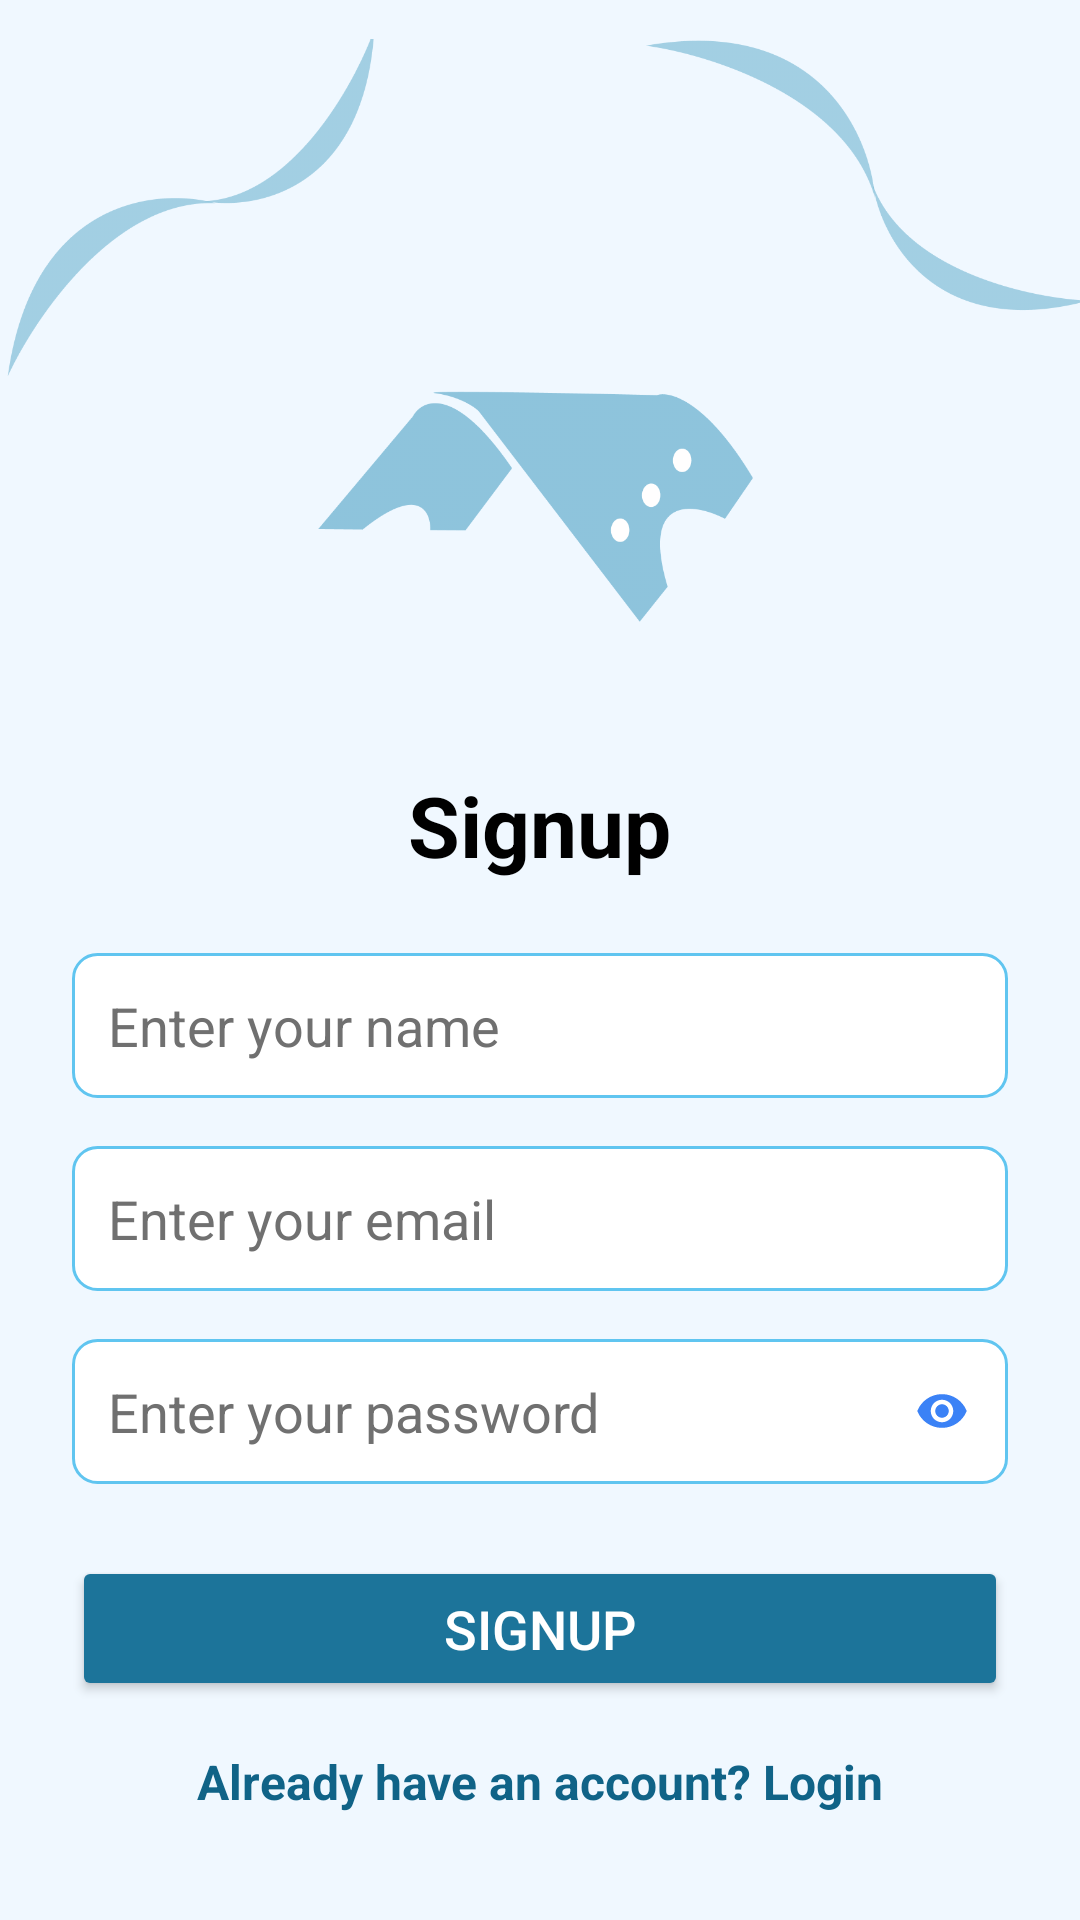

Reconstruct the res/layout file that produces this screen, plus the resources it refers to.
<!-- AndroidManifest.xml: application theme Theme.CineTix -->
<!-- res/layout/activity_signup.xml -->
<?xml version="1.0" encoding="utf-8"?>
<RelativeLayout xmlns:android="http://schemas.android.com/apk/res/android"
    xmlns:tools="http://schemas.android.com/tools"
    android:id="@+id/main"
    android:layout_width="match_parent"
    android:layout_height="match_parent"
    tools:context=".SignupActivity"
    android:background="@color/white3">

    <ImageView
        android:id="@+id/shape3"
        android:layout_width="match_parent"
        android:layout_height="260dp"
        android:layout_marginTop="-20dp"
        android:adjustViewBounds="true"
        android:contentDescription="@string/signup_image"
        android:src="@drawable/signup"
        tools:ignore="ImageContrastCheck" />

    <TextView
        android:id="@+id/signupTitle"
        android:layout_width="wrap_content"
        android:layout_height="wrap_content"
        android:layout_below="@id/shape3"
        android:layout_marginTop="16dp"
        android:layout_centerHorizontal="true"
        android:text="@string/signup"
        android:textSize="28sp"
        android:textStyle="bold"
        android:textColor="@color/black" />

    <EditText
        android:id="@+id/nameEditText"
        android:layout_width="match_parent"
        android:layout_height="wrap_content"
        android:layout_below="@id/signupTitle"
        android:layout_marginStart="24dp"
        android:layout_marginTop="24dp"
        android:layout_marginEnd="24dp"
        android:background="@drawable/edittext_background"
        android:hint="@string/enter_your_name"
        android:inputType="textPersonName"
        android:autofillHints="name"
        android:importantForAutofill="yes"
        android:padding="12dp"
        android:textColor="@color/black"
        android:textColorHint="@color/gray"
        tools:ignore="TextContrastCheck,VisualLintTextFieldSize" />


    <EditText
        android:id="@+id/emailEditText"
        android:layout_width="match_parent"
        android:layout_height="wrap_content"
        android:layout_below="@id/nameEditText"
        android:layout_marginStart="24dp"
        android:layout_marginTop="16dp"
        android:layout_marginEnd="24dp"
        android:background="@drawable/edittext_background"
        android:hint="@string/enter_your_email"
        android:inputType="textEmailAddress"
        android:autofillHints="emailAddress"
        android:importantForAutofill="yes"
        android:padding="12dp"
        android:textColor="@color/black"
        android:textColorHint="@color/gray"
        tools:ignore="TextContrastCheck,VisualLintTextFieldSize" />

    <RelativeLayout
        android:id="@+id/passwordContainer"
        android:layout_width="match_parent"
        android:layout_height="wrap_content"
        android:layout_below="@id/emailEditText"
        android:layout_marginTop="16dp"
        android:layout_marginStart="24dp"
        android:layout_marginEnd="24dp"
        android:importantForAutofill="no">

        <EditText
            android:id="@+id/passwordEditText"
            android:layout_width="match_parent"
            android:layout_height="wrap_content"
            android:layout_alignParentStart="true"
            android:layout_alignParentEnd="true"
            android:layout_marginEnd="0dp"
            android:background="@drawable/edittext_background"
            android:hint="@string/enter_your_password"
            android:inputType="textPassword"
            android:autofillHints="password"
            android:importantForAutofill="yes"
            android:padding="12dp"
            android:textColor="@color/black"
            android:textColorHint="@color/gray"
            tools:ignore="TextContrastCheck,VisualLintTextFieldSize" />

        <ImageView
            android:id="@+id/passwordToggle"
            android:layout_width="44dp"
            android:layout_height="34dp"
            android:layout_alignParentEnd="true"
            android:layout_centerVertical="true"
            android:src="@drawable/visibility_on"
            android:contentDescription="@string/toggle_password_visibility"
            android:padding="8dp" />
    </RelativeLayout>


    <Button
        android:id="@+id/signupButton"
        android:layout_width="match_parent"
        android:layout_height="wrap_content"
        android:layout_below="@id/passwordContainer"
        android:layout_marginStart="24dp"
        android:layout_marginTop="24dp"
        android:layout_marginEnd="24dp"
        android:backgroundTint="@color/TealBlue"
        android:padding="12dp"
        android:text="@string/signup2"
        android:textColor="@color/white"
        android:textSize="18sp"
        tools:ignore="VisualLintButtonSize" />


    <TextView
        android:id="@+id/loginLink"
        android:layout_width="wrap_content"
        android:layout_height="wrap_content"
        android:layout_below="@id/signupButton"
        android:layout_marginTop="16dp"
        android:layout_centerHorizontal="true"
        android:text="@string/already_have_an_account_login"
        android:textColor="@color/seaBlue2"
        android:textSize="16sp"
        android:textStyle="bold" />
</RelativeLayout>
<!-- resources referenced by this layout -->
<resources>
  <color name="TealBlue">#1C749A</color>
  <color name="black">#FF000000</color>
  <color name="gray">#707070</color>
  <color name="seaBlue2">#106387</color>
  <color name="white">#FFFFFFFF</color>
  <color name="white3">#F0F8FF</color>
  <!-- drawable edittext_background (drawable) -->
  <shape xmlns:android="http://schemas.android.com/apk/res/android">
      <solid android:color="@color/white" />
      <corners android:radius="8dp" />
      <stroke android:width="1dp" android:color="@color/lightBlue" />
  </shape>
  <!-- drawable signup: png bitmap (drawable, 41062 bytes) -->
  <!-- drawable visibility_on (drawable) -->
  <vector xmlns:android="http://schemas.android.com/apk/res/android" android:height="24dp" android:tint="#3B82F6" android:viewportHeight="24" android:viewportWidth="24" android:width="24dp">
        
      <path android:fillColor="@android:color/white" android:pathData="M12,4.5C7,4.5 2.73,7.61 1,12c1.73,4.39 6,7.5 11,7.5s9.27,-3.11 11,-7.5c-1.73,-4.39 -6,-7.5 -11,-7.5zM12,17c-2.76,0 -5,-2.24 -5,-5s2.24,-5 5,-5 5,2.24 5,5 -2.24,5 -5,5zM12,9c-1.66,0 -3,1.34 -3,3s1.34,3 3,3 3,-1.34 3,-3 -1.34,-3 -3,-3z"/>
      
  </vector>
  <string name="already_have_an_account_login">Already have an account? Login</string>
  <string name="enter_your_email">Enter your email</string>
  <string name="enter_your_name">Enter your name</string>
  <string name="enter_your_password">Enter your password</string>
  <string name="signup">Signup</string>
  <string name="signup2">signup</string>
  <string name="signup_image" />
  <string name="toggle_password_visibility" />
  <style name="Theme.CineTix" parent="Base.Theme.CineTix" />
  <color name="lightBlue">#60c5f0</color>
  <style name="Base.Theme.CineTix" parent="Theme.Material3.DayNight.NoActionBar">
          
          
      </style>
</resources>
